Labelled photos from "Zeytin_224x224_Augmented", an image-classification folder in omersuyank/OliveDiseases. The possible labels are: kus gozu mantari, pas akari, saglikli.

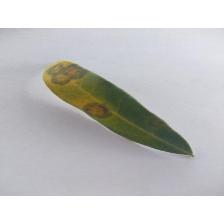
Label: kus gozu mantari

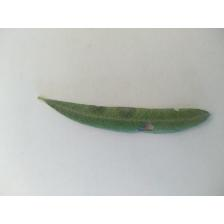
Label: kus gozu mantari

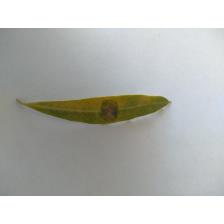
Label: kus gozu mantari

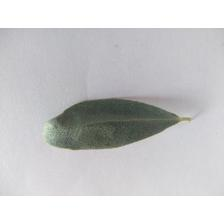
Label: saglikli

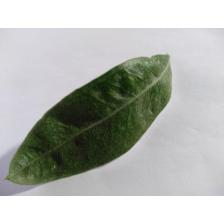
Label: pas akari

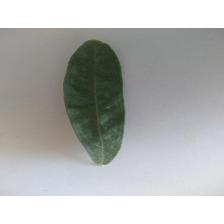
Label: pas akari
